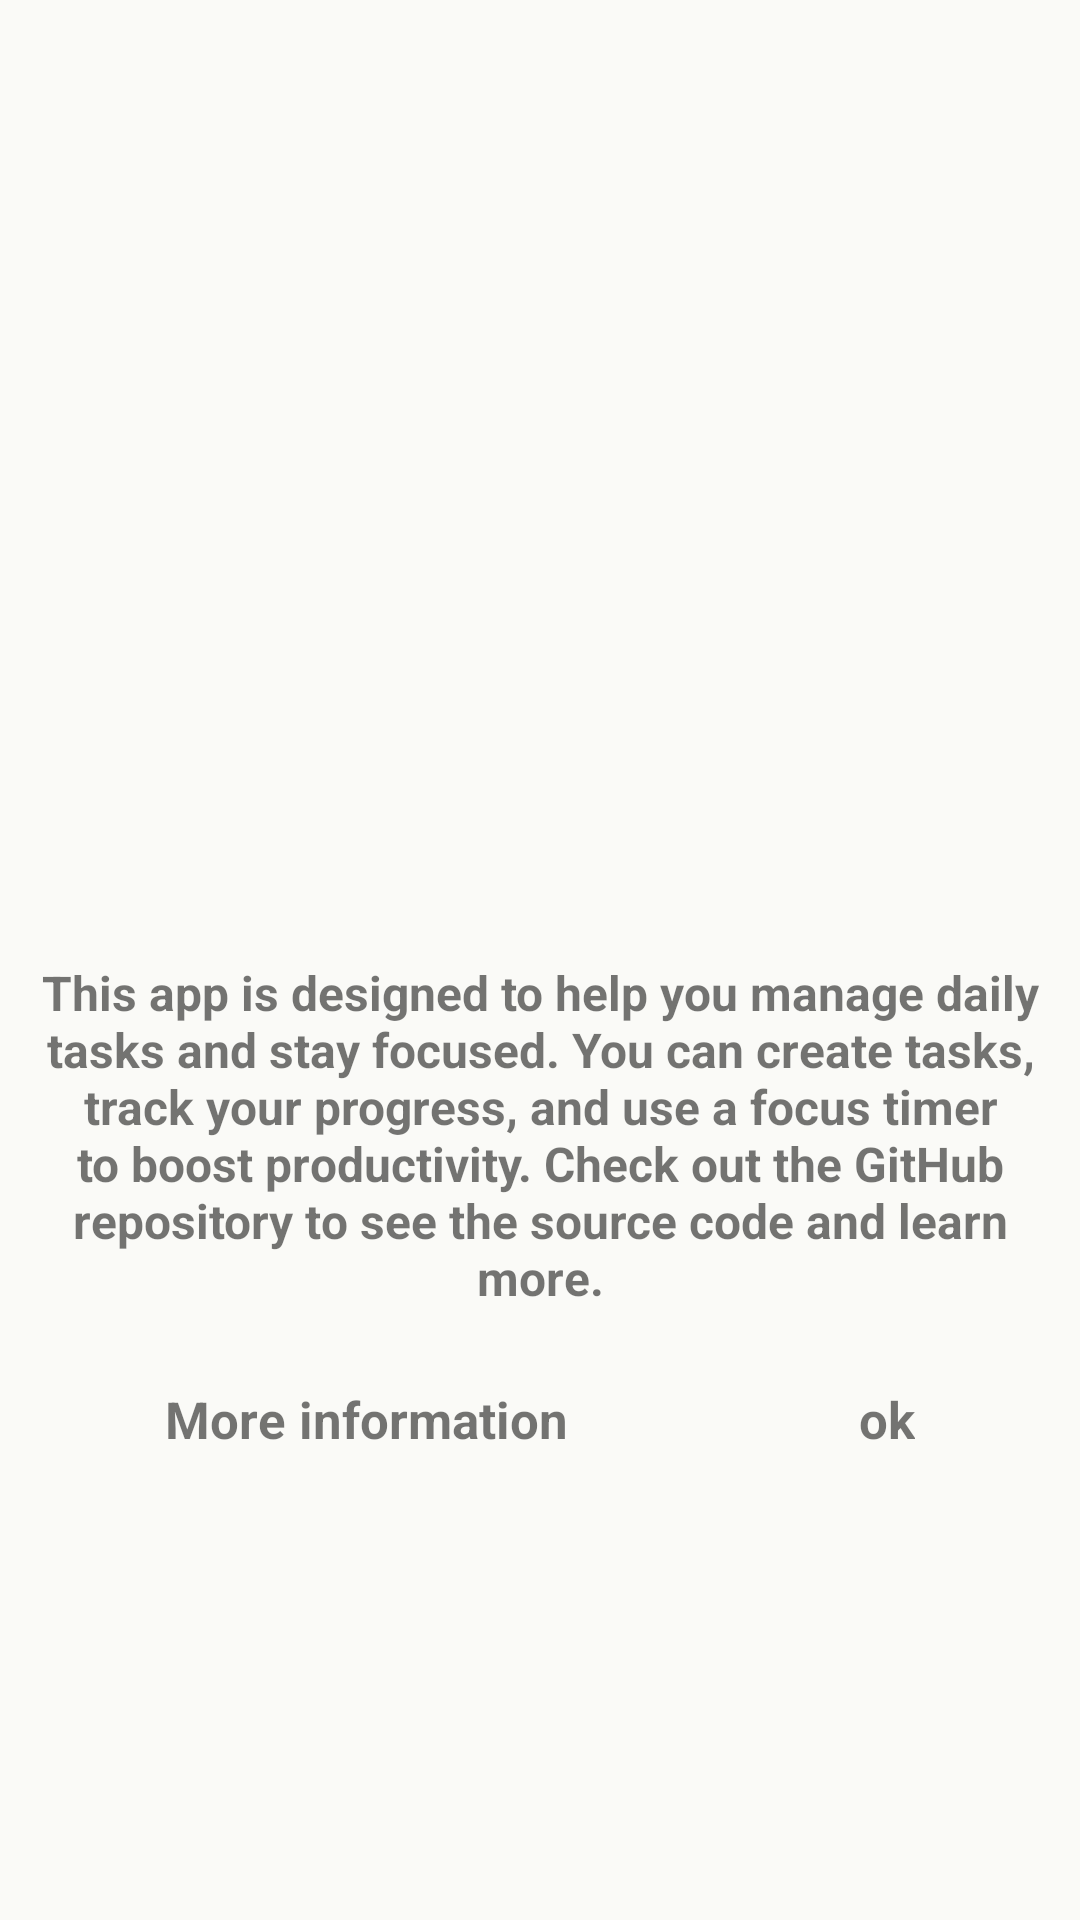

Reconstruct the res/layout file that produces this screen, plus the resources it refers to.
<!-- AndroidManifest.xml: application theme Theme.TaskManager -->
<!-- res/layout/dialog_about_us.xml -->
<?xml version="1.0" encoding="utf-8"?>
<RelativeLayout
    xmlns:android="http://schemas.android.com/apk/res/android"
    xmlns:app="http://schemas.android.com/apk/res-auto"
    xmlns:tools="http://schemas.android.com/tools"
    android:layout_width="match_parent"
    android:layout_height="wrap_content">

    <ImageView
        android:id="@+id/imageDialog"
        android:layout_width="match_parent"
        android:scaleType="centerCrop"
        android:layout_height="300dp"
        android:layout_centerHorizontal="true"
        tools:ignore="MissingConstraints"
        android:src="@drawable/icon_app_about_us" />

    <TextView
        android:id="@+id/textDialog"
        android:layout_width="392dp"
        android:layout_height="wrap_content"
        android:layout_marginTop="10dp"
        android:padding="10dp"
        android:textSize="16dp"
        android:text="@string/description_about_us"
        android:layout_below="@id/imageDialog"
        android:textAlignment="center"
        android:textStyle="bold"/>

    <androidx.constraintlayout.widget.ConstraintLayout
        android:layout_width="match_parent"
        android:layout_height="wrap_content"
        android:layout_below="@id/textDialog"
        android:layout_margin="15dp"
        android:layout_centerHorizontal="true">

        <TextView
            android:id="@+id/more_text"
            android:layout_width="wrap_content"
            android:layout_height="wrap_content"
            android:paddingLeft="40dp"
            android:text="@string/more_data"
            android:textSize="17dp"
            android:textStyle="bold"
            app:layout_constraintBottom_toBottomOf="parent"
            app:layout_constraintStart_toStartOf="parent"
            app:layout_constraintTop_toTopOf="parent"
            app:layout_constraintVertical_bias="0.0" />


        <TextView
            android:id="@+id/ok_text"
            android:layout_width="wrap_content"
            android:layout_height="wrap_content"
            android:paddingRight="40dp"
            android:layout_toRightOf="@id/more_text"
            android:text="@string/ok"
            android:textSize="17dp"
            android:textStyle="bold"
            app:layout_constraintBottom_toBottomOf="parent"
            app:layout_constraintEnd_toEndOf="parent"
            app:layout_constraintTop_toTopOf="parent"
            app:layout_constraintVertical_bias="0.0" />

    </androidx.constraintlayout.widget.ConstraintLayout>

</RelativeLayout>
<!-- resources referenced by this layout -->
<resources>
  <string name="description_about_us">This app is designed to help you manage daily tasks and stay focused.
  You can create tasks, track your progress, and use a focus timer to boost productivity.
  Check out the GitHub repository to see the source code and learn more.</string>
  <string name="more_data">More information</string>
  <string name="ok">ok</string>
  <style name="Theme.TaskManager" parent="Theme.MaterialComponents.DayNight.NoActionBar">
  
      
      <item name="colorPrimary">@color/colorPrimary</item>
      <item name="colorPrimaryVariant">@color/colorPrimaryVariant</item>
      <item name="colorOnPrimary">@color/colorOnPrimary</item>
  
      
      <item name="colorSecondary">@color/colorSecondary</item>
      <item name="colorSecondaryVariant">@color/colorSecondaryVariant</item>
      <item name="colorOnSecondary">@color/colorOnSecondary</item>
  
      
      <item name="colorAccent">@color/colorAccent</item>
  
      
      <item name="colorError">@color/colorError</item>
      <item name="colorOnError">@color/colorOnError</item>
  
      
      <item name="android:colorBackground">@color/colorBackground</item>
      <item name="backgroundColor">@color/colorBackground</item>
      <item name="colorOnBackground">@color/colorOnBackground</item>
  
      <item name="colorSurface">@color/colorSurface</item>
      <item name="colorOnSurface">@color/colorOnSurface</item>
  
      
      <item name="bottomNavigationStyle">@style/Widget.MaterialComponents.BottomNavigationView.Colored</item>
      <item name="bottomSheetStyle">@style/Widget.MaterialComponents.BottomSheet.Modal</item>
  
      
      <item name="android:elevation">4dp</item>
  
      <item name="android:textColorPrimary">@color/tm_black</item>
      <item name="android:textColorSecondary">@color/tm_black</item>
      
      <item name="android:statusBarColor">@color/status</item>
      <item name="android:windowLightStatusBar">true</item>
      
      <item name="backgroundButtonNav">@color/colorBackground</item>
      <item name="selectNav">@color/colorPrimary</item>
      <item name="unSelectNav">@color/colorOnBackground</item>
      <item name="colorIcon">@color/tm_black</item>
      <item name="tmBackgroundButton">@color/BackgroundButton</item>
      <item name="tmBackgroundSearch">@color/BackgroundSearch</item>
      
      <item name="itemBackgroundColor">@color/tm_white</item>
      <item name="itemBackgroundDone">#F5F5F5</item>
  
      
      <item name="itemTextColor">@color/tm_black</item>
      <item name="itemTextColorDone">#9E9E9E</item>
  
      
      <item name="itemIconTint">@color/tm_green</item>
  
      
      <item name="itemRippleColor">#E0E0E0</item>
  
      
      <item name="itemCheckboxUnchecked">@color/colorPrimaryVariant</item>
      <item name="itemCheckboxChecked">@color/colorAccent</item>
  </style>
  <color name="colorPrimary">#2979FF</color>
  <color name="colorPrimaryVariant">#2962FF</color>
  <color name="colorOnPrimary">#FFFFFF</color>
  <color name="colorSecondary">#00C853</color>
  <color name="colorSecondaryVariant">#00BFA5</color>
  <color name="colorOnSecondary">#FFFFFF</color>
  <color name="colorAccent">#FFAB00</color>
  <color name="colorError">#D32F2F</color>
  <color name="colorOnError">#FFFFFF</color>
  <color name="colorBackground">#FAFAF7</color>
  <color name="colorOnBackground">#212121</color>
  <color name="colorSurface">#FAFAFA</color>
  <color name="colorOnSurface">#212121</color>
  <color name="tm_black">#FF000000</color>
  <color name="status">#FFFFFF</color>
  <color name="BackgroundButton">#2A2F3A</color>
  <color name="BackgroundSearch">#F1F5FF</color>
  <color name="tm_white">#FFFFFFFF</color>
  <color name="tm_green">#4CAF50</color>
</resources>
